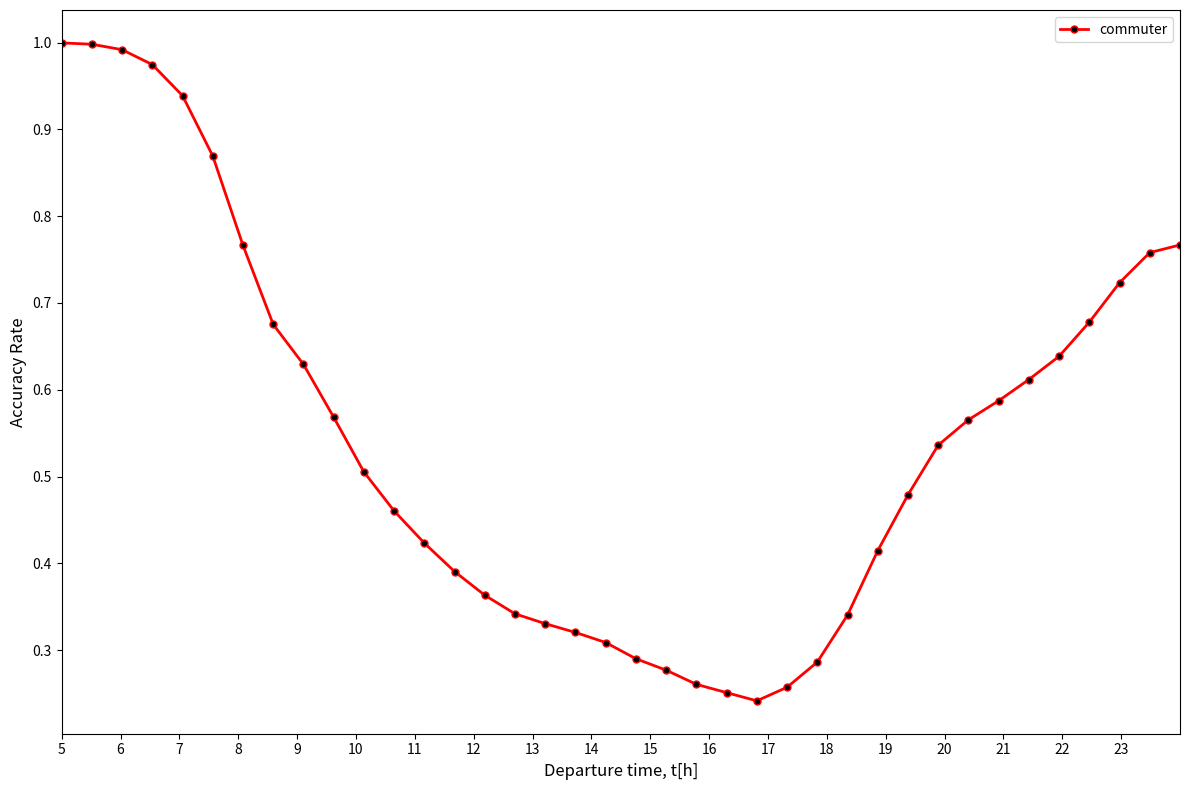
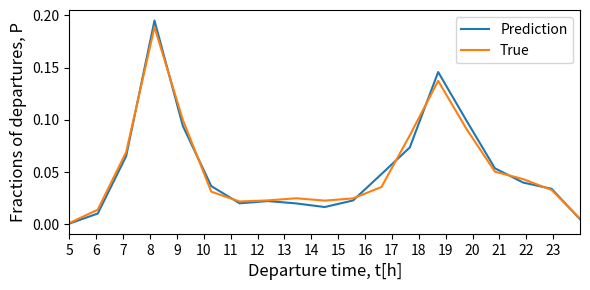
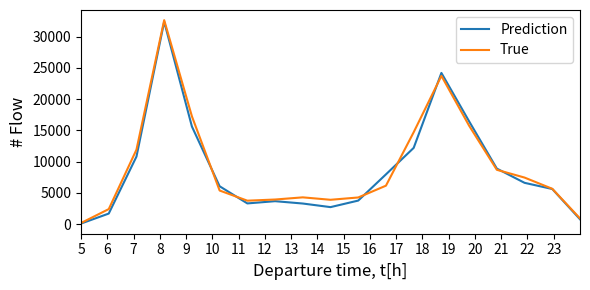

Reproduce these figures in Python, in order.
# -*- coding: utf-8 -*-

import pandas as pd
import numpy as np
import matplotlib.pyplot as plt
import datetime

starttime = datetime.datetime.now()

# pd.set_option('display.height',1000)
pd.set_option('display.width',1000)
pd.set_option('display.max_rows',500)
pd.set_option('display.max_columns',500)


# ==========
fig = plt.figure(figsize=(12,8))
x = np.linspace(5,24,38)
# 1W
# y1 = [0.9995917811947204, 0.9987753435841611, 0.9908831133487549, 0.9725132671111716, 0.9364539393114709, 0.8682813988297727, 0.7632330929378147, 0.6787318002449313, 0.6240304803374609, 0.572322765002041, 0.5112260171451898, 0.46360048986256636, 0.4191046400870867, 0.3864471356647163, 0.3633147366988706, 0.3426316505647027, 0.3320179616274323, 0.32371751258674647, 0.3156892094162471, 0.2910600081643761, 0.2759559123690298, 0.2647979316913866, 0.25051027350659955, 0.24193767859572732, 0.2530956592733705, 0.2901074976187236, 0.3429037964348891, 0.412845285072799, 0.47897673152809905, 0.5271465505510954, 0.5558579398557627, 0.5804871411076337, 0.6093346033473942, 0.6459382228874677, 0.6811811130766091, 0.7319363178663764, 0.7675874268607974, 0.773166417199619]
# y2 = [0.9554455445544554, 0.9554455445544554, 0.9306930693069307, 0.9306930693069307, 0.8465346534653465, 0.8514851485148515, 0.6138613861386139, 0.5792079207920792, 0.41089108910891087, 0.3910891089108911, 0.33663366336633666, 0.3415841584158416, 0.26732673267326734, 0.2376237623762376, 0.24257425742574257, 0.21782178217821782, 0.1782178217821782, 0.15346534653465346, 0.15346534653465346, 0.1485148514851485, 0.12871287128712872, 0.15346534653465346, 0.16336633663366337, 0.2079207920792079, 0.21782178217821782, 0.24752475247524752, 0.29207920792079206, 0.3316831683168317, 0.43564356435643564, 0.5099009900990099, 0.5693069306930693, 0.6287128712871287, 0.6782178217821783, 0.7425742574257426, 0.8168316831683168, 0.8960396039603961, 0.9356435643564357, 0.9455445544554455]
# 10W
y1 = [0.9996740459052017, 0.9981257639549097, 0.9918511476300421, 0.9746434877088144, 0.9388157001222328, 0.8693195708271085, 0.7663588211326905, 0.6752953958984109, 0.6292679614287654, 0.5684231970664132, 0.505351079722939, 0.4604237403232378, 0.42336004346054595, 0.3906016569333152, 0.36327583865272306, 0.3418986826022002, 0.33051745212549233, 0.32042645660736113, 0.30882792340078774, 0.2901263072117343, 0.27696591063425235, 0.26062746163248673, 0.2510525600977862, 0.24164063561048485, 0.2572728507401874, 0.28625560233600433, 0.3404047263343746, 0.41457286432160806, 0.4789487980442754, 0.536180904522613, 0.5654081216895287, 0.587342115985332, 0.6118429987776721, 0.6385712345511341, 0.6779166100774141, 0.7233736248811625, 0.75806057313595, 0.7668749151161212]
# y2 = [0.9413037290065471, 0.9405636208368916, 0.9172217477939083, 0.9140905209222886, 0.8245943637916311, 0.8134358098491318, 0.622203245089667, 0.5980074010816966, 0.45288926843154, 0.4292058070025619, 0.3387987475092514, 0.3107884998576715, 0.25271847423854255, 0.22322801024765157, 0.18411614005123825, 0.16669513236549957, 0.14335325932251636, 0.1363506974096214, 0.12980358667805295, 0.13105607742670083, 0.1345288926843154, 0.14506120125249075, 0.16048961001992598, 0.1830344434955878, 0.20927981781952748, 0.24543125533731852, 0.29564474807856533, 0.35485340165101054, 0.434044975804156, 0.49962994591517224, 0.567492171932821, 0.62732707087959, 0.6843153999430686, 0.7508112724167378, 0.8119555935098207, 0.866268146883006, 0.9160831198405921, 0.9350982066609735]

plt.plot(x,y1,linewidth = 2,color = 'r',label = 'commuter',marker = 'o',markerfacecolor = 'k',markersize = 5)
# plt.plot(x,y2,linewidth = 2,color = 'b',label = 'non-commuter',marker = 'o',markerfacecolor = 'k',markersize = 5)

plt.xlim(5,24)
plt.xticks(range(5,24,1))
plt.xlabel(r'Departure time, t[h]', fontsize=12)
plt.ylabel(r'Accuracy Rate', fontsize=12)
# for a, b in zip(x, y1):
#     plt.text(a, b, b, ha='center', va='bottom', fontsize=10)
plt.legend()
plt.tight_layout()
plt.savefig(r'G:\Program\Pycharm Projects\File of Python3\SCD_System\result\metro_trip_accuracy_everyTS.png', dpi=150)
# ==========


# ==========
# 1W
# tripCount_Prediction = [0.00048335448009183735, 0.011177572352123738, 0.06482991964231768, 0.19297927617666608, 0.09328741465772461, 0.034801522566612286, 0.02042172678388013, 0.023321853664431152, 0.02024046885384569, 0.015890278533019154, 0.0216905322941212, 0.04942299558939037, 0.07449700924415444, 0.14693976194791855, 0.09558334843816084, 0.05594828107063017, 0.038789197027369944, 0.03498278049664673, 0.004712706180895414]
# tripCount_True = [0.000927697570591987, 0.014553255638661796, 0.071780599524555, 0.19058386965849133, 0.09943758334782861, 0.029454397866295588, 0.018843856902649735, 0.02359830695193367, 0.024004174639067663, 0.019713573375079722, 0.023888212442743667, 0.0353684698788195, 0.08679770394851279, 0.13793703252739606, 0.08801530700991476, 0.053226648112715255, 0.04354380471966139, 0.032585377167043544, 0.00574012871803792]
# 10W
tripCount_Prediction = [0.0005300183097234269, 0.010154668979473836, 0.06507179338922617, 0.19499855449551895, 0.0940360894285439, 0.03645682759949889, 0.019935915968006167, 0.022086103883588705, 0.019827503131926376, 0.016364315312710803, 0.022670328611352028, 0.04793051941794353, 0.07344969644405898, 0.1456827599498892, 0.09904114869422762, 0.05349571167003951, 0.039775464970608077, 0.03383685072757059, 0.004655729016093283]
tripCount_True = [0.001012444387876123, 0.01387916620865611, 0.06892721392660646, 0.18877170246862868, 0.09977494807606639, 0.031079150009545906, 0.021677880693553333, 0.0227539644429531, 0.024761497029198897, 0.02251097778986283, 0.02464578909915591, 0.03557440309171589, 0.08503954318509219, 0.13722381963447866, 0.09107949713333603, 0.05025773941417075, 0.043072276958501354, 0.032693275633645554, 0.00526471081695584]
print(tripCount_Prediction)
print(tripCount_True)

plt.figure(figsize=(6,3))
x = np.linspace(5,24,19)
plt.plot(x,tripCount_Prediction,label = 'Prediction')
plt.plot(x,tripCount_True,label = 'True')

plt.xlim(5,24)
plt.xticks(range(5,24,1))
plt.xlabel(r'Departure time, t[h]', fontsize=12)
plt.ylabel(r'Fractions of departures, P', fontsize=12)
plt.legend()
plt.tight_layout()
plt.savefig(r'G:\Program\Pycharm Projects\File of Python3\SCD_System\result\Station Flow Fractions of Prediction.png', dpi=150)
# ==========


# ==========
# 1W
# numPrediction_ls3 = [8.0, 185.0, 1073.0, 3194.0, 1544.0, 576.0, 338.0, 386.0, 335.0, 263.0, 359.0, 818.0, 1233.0, 2432.0, 1582.0, 926.0, 642.0, 579.0, 78.0]
# numTrueState_ls3 = [16.0, 251.0, 1238.0, 3287.0, 1715.0, 508.0, 325.0, 407.0, 414.0, 340.0, 412.0, 610.0, 1497.0, 2379.0, 1518.0, 918.0, 751.0, 562.0, 99.0]
# 10W
numPrediction_ls3 = [88.0, 1686.0, 10804.0, 32376.0, 15613.0, 6053.0, 3310.0, 3667.0, 3292.0, 2717.0, 3764.0, 7958.0, 12195.0, 24188.0, 16444.0, 8882.0, 6604.0, 5618.0, 773.0]
numTrueState_ls3 = [175.0, 2399.0, 11914.0, 32629.0, 17246.0, 5372.0, 3747.0, 3933.0, 4280.0, 3891.0, 4260.0, 6149.0, 14699.0, 23719.0, 15743.0, 8687.0, 7445.0, 5651.0, 910.0]

print(numPrediction_ls3)
print(numTrueState_ls3)

plt.figure(figsize=(6,3))
x = np.linspace(5,24,19)
plt.plot(x, numPrediction_ls3, label ='Prediction')
plt.plot(x, numTrueState_ls3, label ='True')

plt.xlim(5,24)
plt.xticks(range(5,24,1))
plt.xlabel(r'Departure time, t[h]', fontsize=12)
plt.ylabel(r'# Flow', fontsize=12)
plt.legend()
plt.tight_layout()
plt.savefig(r'G:\Program\Pycharm Projects\File of Python3\SCD_System\result\Flow of Prediction.png', dpi=150)
# ==========


# ==========
a = [2, 38, 140, 308, 193, 91, 42, 48, 27, 19, 20, 33, 51, 45, 26, 28, 16, 11, 0]
b = [1, 12, 39, 54, 19, 11, 16, 23, 14, 16, 36, 72, 130, 257, 181, 96, 88, 88, 13]
c = [1, 42, 153, 300, 199, 59, 36, 23, 20, 16, 9, 27, 60, 49, 29, 27, 16, 7, 1]
d = [0, 16, 48, 55, 33, 16, 10, 13, 15, 22, 25, 53, 112, 210, 137, 93, 73, 81, 11]


plt.figure(figsize=(6,3))
x = np.linspace(5,24,19)
plt.plot(x, a, label ='Prediction-IN')
plt.plot(x, b, label ='Prediction-OUT')
plt.plot(x, c, label ='True-IN')
plt.plot(x, d, label ='True-OUT')


plt.xlim(5,24)
plt.xticks(range(5,24,1))
plt.xlabel(r'Departure time, t[h]', fontsize=12)
plt.ylabel(r'# Flow', fontsize=12)
plt.legend()
plt.tight_layout()
plt.savefig(r'G:\Program\Pycharm Projects\File of Python3\SCD_System\result\Flow of Station-111.png', dpi=150)
# ==========


plt.show()
plt.close()